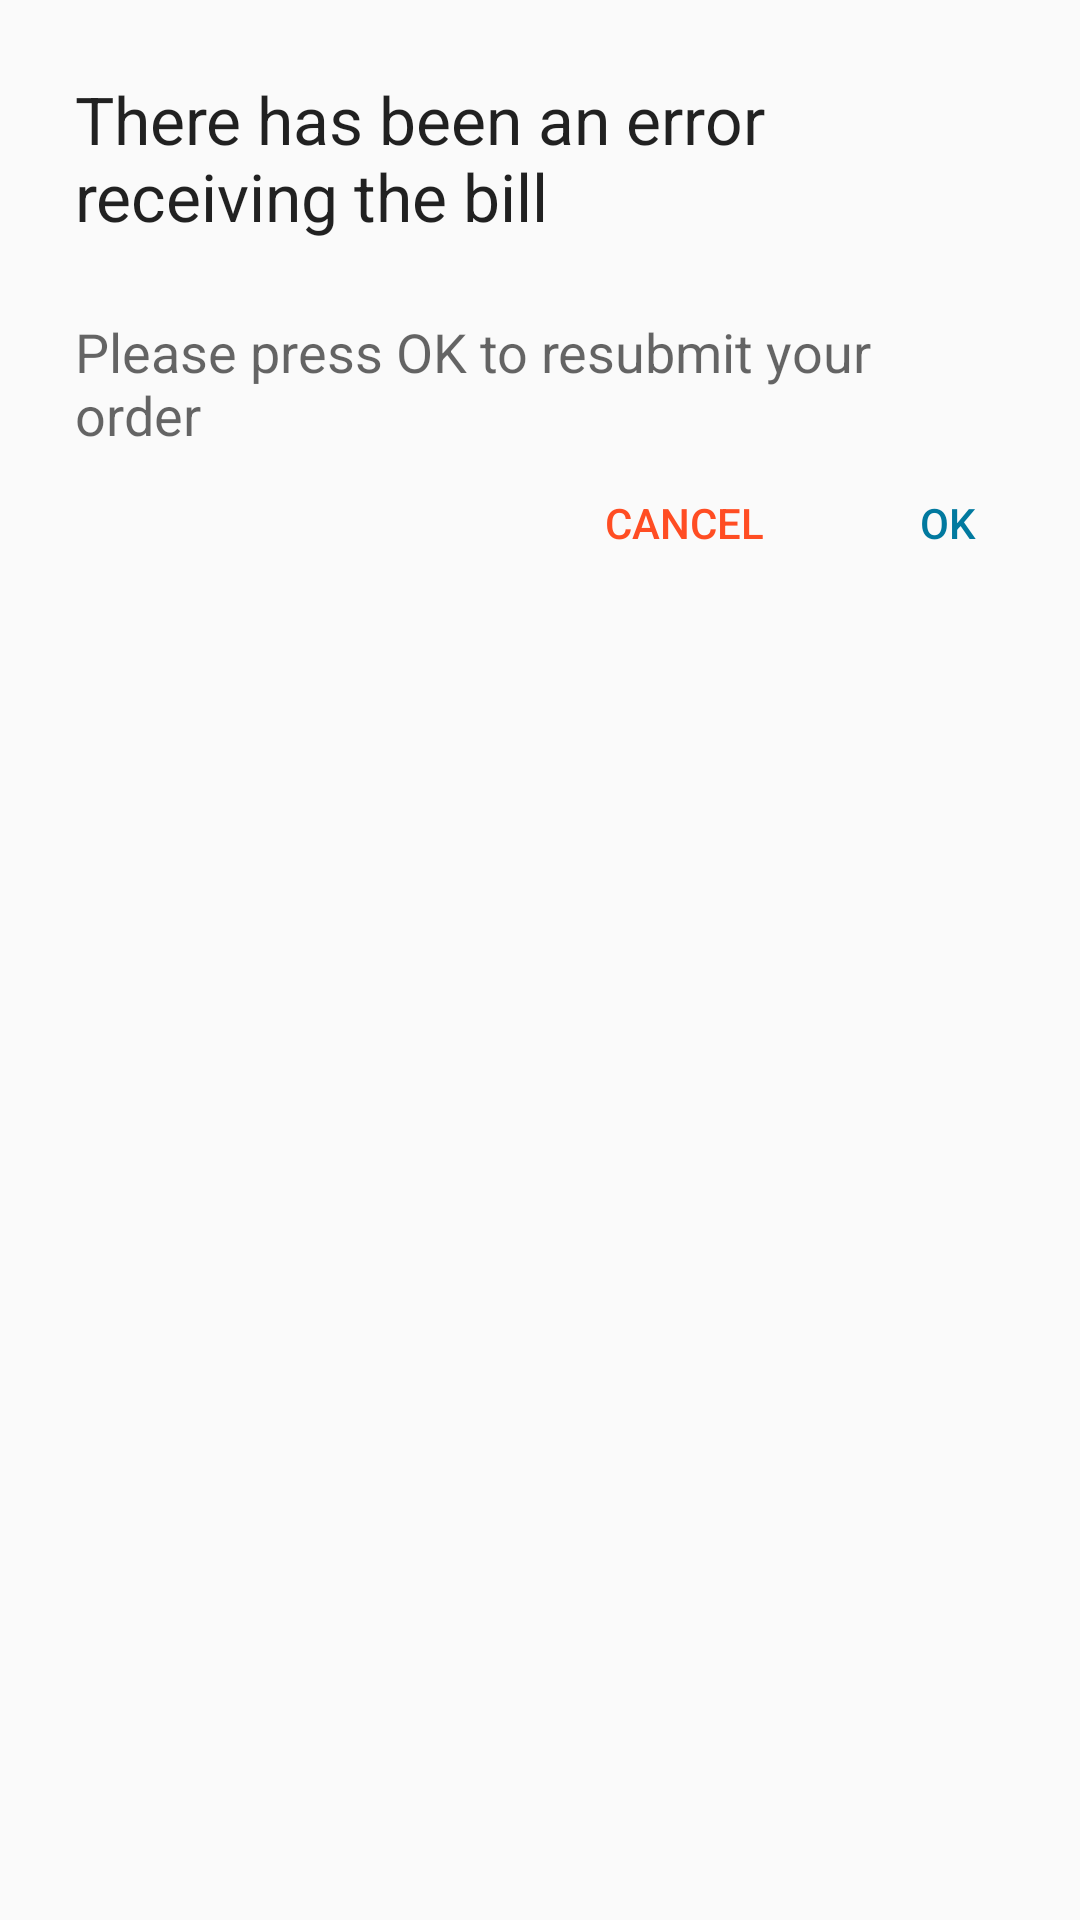

Produce the Android XML layout that renders to this screen, including the resource entries it uses.
<!-- AndroidManifest.xml: application theme Theme.AppCompat.Light.NoActionBar.FullScreen -->
<!-- res/layout/custom_payment_request_error_dialog.xml -->
<?xml version="1.0" encoding="utf-8"?>
<RelativeLayout xmlns:android="http://schemas.android.com/apk/res/android"
              android:orientation="vertical"
              android:layout_width="match_parent"
              android:layout_height="match_parent"
              android:id="@+id/paymentRequestErrorDialogLayout">

    <TextView
        android:layout_width="wrap_content"
        android:layout_height="wrap_content"
        android:textAppearance="?android:attr/textAppearanceLarge"
        android:text="@string/paymentRequestErrorDialogTitle"
        android:id="@+id/paymentRequestErrorDialogTitle"
        android:layout_alignParentTop="true"
        android:layout_alignParentStart="true"
        android:layout_margin="25dp"/>

    <TextView
        android:layout_width="wrap_content"
        android:layout_height="wrap_content"
        android:textAppearance="?android:attr/textAppearanceMedium"
        android:text="@string/paymentRequestDialogInfo"
        android:id="@+id/paymentRequestErrorDialogInfo"
        android:layout_below="@+id/paymentRequestErrorDialogTitle"
        android:layout_alignStart="@+id/paymentRequestErrorDialogTitle"
        android:layout_marginRight="25dp"/>

    <Button
        android:layout_width="wrap_content"
        android:layout_height="wrap_content"
        android:text="@string/confirm"
        android:id="@+id/paymentRequestErrorDialogOKButton"
        android:layout_below="@+id/paymentRequestErrorDialogInfo"
        android:layout_alignParentEnd="true"
        style="?android:borderlessButtonStyle"
        android:textColor="@color/myBlue"/>

    <Button
        android:layout_width="wrap_content"
        android:layout_height="wrap_content"
        android:text="@string/cancel"
        android:id="@+id/paymentRequestErrorDialogCancelButton"
        android:layout_below="@+id/paymentRequestErrorDialogInfo"
        android:layout_toStartOf="@+id/paymentRequestErrorDialogOKButton"
        style="?android:borderlessButtonStyle"
        android:textColor="@color/myComplementaryOrange"/>

</RelativeLayout>
<!-- resources referenced by this layout -->
<resources>
  <color name="myBlue">#01799f</color>
  <color name="myComplementaryOrange">#FF4D23</color>
  <string name="cancel">Cancel</string>
  <string name="confirm">OK</string>
  <string name="paymentRequestDialogInfo">Please press OK to resubmit your order</string>
  <string name="paymentRequestErrorDialogTitle">There has been an error receiving the bill</string>
  <style name="Theme.AppCompat.Light.NoActionBar.FullScreen" parent="@style/Theme.AppCompat.Light">
          <item name="android:windowNoTitle">true</item>
          <item name="android:windowActionBar">false</item>
          <item name="android:windowFullscreen">true</item>
          <item name="android:windowContentOverlay">@null</item>
      </style>
</resources>
